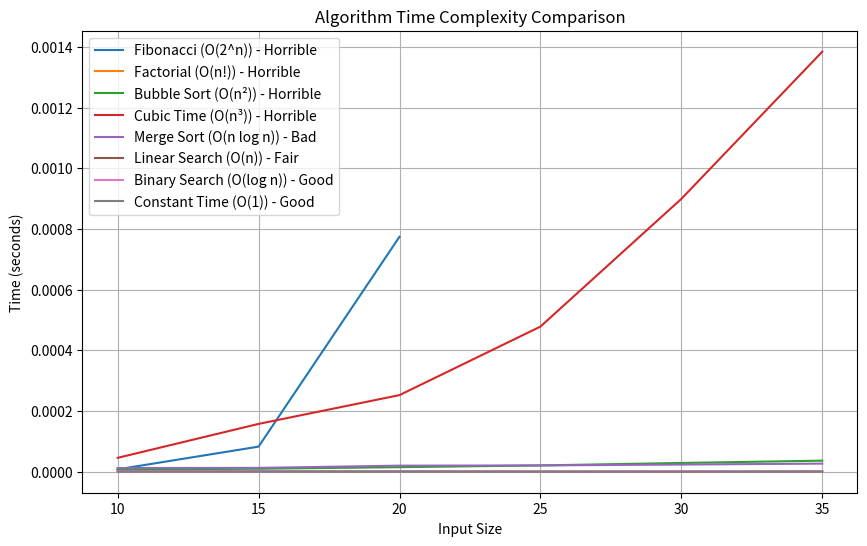

The matplotlib source for this figure:
import random
import time
import matplotlib.pyplot as plt

# Bubble Sort (O(n^2)) - Horrible
def bubble_sort(arr):
    n = len(arr)
    for i in range(n):
        for j in range(0, n-i-1):
            if arr[j] > arr[j+1]:
                arr[j], arr[j+1] = arr[j+1], arr[j]

# Merge Sort (O(n log n)) - Bad
def merge_sort(arr):
    if len(arr) > 1:
        mid = len(arr) // 2
        left = arr[:mid]
        right = arr[mid:]

        merge_sort(left)
        merge_sort(right)

        i = j = k = 0

        while i < len(left) and j < len(right):
            if left[i] < right[j]:
                arr[k] = left[i]
                i += 1
            else:
                arr[k] = right[j]
                j += 1
            k += 1

        while i < len(left):
            arr[k] = left[i]
            i += 1
            k += 1

        while j < len(right):
            arr[k] = right[j]
            j += 1
            k += 1

# Naive Fibonacci (O(2^n)) - Horrible
def fibonacci_exp(n):
    if n <= 1:
        return n
    else:
        return fibonacci_exp(n-1) + fibonacci_exp(n-2)

# Factorial (O(n!)) - Horrible
def factorial(n):
    if n == 0 or n == 1:
        return 1
    return n * factorial(n - 1)

# Linear Search (O(n)) - Fair
def linear_search(arr, target):
    for i in range(len(arr)):
        if arr[i] == target:
            return i
    return -1

# Binary Search (O(log n)) - Good
def binary_search(arr, target):
    left, right = 0, len(arr) - 1
    while left <= right:
        mid = (left + right) // 2
        if arr[mid] == target:
            return mid
        elif arr[mid] < target:
            left = mid + 1
        else:
            right = mid - 1
    return -1

# Constant Time (O(1)) - Good
def constant_time(arr):
    return arr[0]  # Simply accessing the first element

# Cubic Time (O(n^3)) - Horrible
def cubic_time(arr):
    n = len(arr)
    for i in range(n):
        for j in range(n):
            for k in range(n):
                arr[i] = arr[j] + arr[k]  # Random operation

# Measure time complexity
def measure_time(func, *args):
    start_time = time.time()
    func(*args)
    return time.time() - start_time

# Generate random data
input_sizes = [10, 15, 20, 25, 30, 35]
bubble_sort_times = []
merge_sort_times = []
fibonacci_exp_times = []
factorial_times = []
linear_search_times = []
binary_search_times = []
constant_time_times = []
cubic_time_times = []

for size in input_sizes:
    arr = random.sample(range(size * 10), size)
    
    # Bubble Sort (O(n^2)) - Horrible
    bubble_sort_time = measure_time(bubble_sort, arr.copy())
    bubble_sort_times.append(bubble_sort_time)

    # Merge Sort (O(n log n)) - Bad
    merge_sort_time = measure_time(merge_sort, arr.copy())
    merge_sort_times.append(merge_sort_time)

    # Fibonacci (O(2^n)) - Horrible
    if size <= 20:  # To prevent excessive runtime, limit for larger n
        fibonacci_exp_time = measure_time(fibonacci_exp, size)
        fibonacci_exp_times.append(fibonacci_exp_time)

    # Factorial (O(n!)) - Horrible
    if size <= 10:  # To prevent excessive runtime, limit for larger n
        factorial_time = measure_time(factorial, size)
        factorial_times.append(factorial_time)

    # Linear Search (O(n)) - Fair
    target = random.choice(arr)  # Select a random target value
    linear_search_time = measure_time(linear_search, arr.copy(), target)
    linear_search_times.append(linear_search_time)

    # Binary Search (O(log n)) - Good
    arr_sorted = sorted(arr)
    target = arr_sorted[len(arr_sorted) // 2]  # Use the middle element as the target
    binary_search_time = measure_time(binary_search, arr_sorted, target)
    binary_search_times.append(binary_search_time)

    # Constant Time (O(1)) - Good
    constant_time_time = measure_time(constant_time, arr)
    constant_time_times.append(constant_time_time)

    # Cubic Time (O(n^3)) - Horrible
    cubic_time_time = measure_time(cubic_time, arr.copy())
    cubic_time_times.append(cubic_time_time)

# Plot results
plt.figure(figsize=(10,6))

# Plot only if data is available for the input size
if fibonacci_exp_times:
    plt.plot(input_sizes[:len(fibonacci_exp_times)], fibonacci_exp_times, label="Fibonacci (O(2^n)) - Horrible")

if factorial_times:
    plt.plot(input_sizes[:len(factorial_times)], factorial_times, label="Factorial (O(n!)) - Horrible")

plt.plot(input_sizes, bubble_sort_times, label="Bubble Sort (O(n²)) - Horrible")
plt.plot(input_sizes, cubic_time_times, label="Cubic Time (O(n³)) - Horrible")
plt.plot(input_sizes, merge_sort_times, label="Merge Sort (O(n log n)) - Bad")
plt.plot(input_sizes, linear_search_times, label="Linear Search (O(n)) - Fair")
plt.plot(input_sizes, binary_search_times, label="Binary Search (O(log n)) - Good")
plt.plot(input_sizes, constant_time_times, label="Constant Time (O(1)) - Good")


# Introduction before the table
print("\nThis table displays the execution times (in seconds) for various algorithms and input sizes. "
      "These algorithms represent different time complexities, ranging from constant time (O(1)) to exponential time (O(2^n)).\n")
      
# Create a header for the table-like format
print(f"{'Algorithm':<30} {'Input Size':<15} {'Execution Time (s)'}")
print("-" * 50)

# After the algorithm time table is printed, add a summary with the associated tags
# Print the times for each algorithm with corresponding input size and execution time
for i, size in enumerate(input_sizes):
    print(f"{'Bubble Sort (O(n²))':<30} {size:<15} {bubble_sort_times[i]:.6f}")
    print(f"{'Cubic Time (O(n³))':<30} {size:<15} {cubic_time_times[i]:.6f}")
    print(f"{'Merge Sort (O(n log n))':<30} {size:<15} {merge_sort_times[i]:.6f}")
    print(f"{'Linear Search (O(n))':<30} {size:<15} {linear_search_times[i]:.6f}")
    print(f"{'Binary Search (O(log n))':<30} {size:<15} {binary_search_times[i]:.6f}")
    print(f"{'Constant Time (O(1))':<30} {size:<15} {constant_time_times[i]:.6f}")

    # Only print Fibonacci times if data exists
    if i < len(fibonacci_exp_times):
        print(f"{'Fibonacci (O(2^n))':<30} {size:<15} {fibonacci_exp_times[i]:.6f}")

    # Only print the factorial times if they exist
    if i < len(factorial_times):  # Check if index is valid
        print(f"{'Factorial (O(n!))':<30} {size:<15} {factorial_times[i]:.6f}")

    print("-" * 50)  # Add a line to separate data for each input size

# Add the summary section at the end
print("\nSummary of Time Complexities:")
print("-" * 50)

# Associated tags for each algorithm
tags = {
    "Bubble Sort (O(n²))": "Horrible",
    "Cubic Time (O(n³))": "Horrible",
    "Fibonacci (O(2^n))": "Horrible",
    "Factorial (O(n!))": "Horrible",
    "Merge Sort (O(n log n))": "Bad",
    "Linear Search (O(n))": "Fair",
    "Binary Search (O(log n))": "Good",
    "Constant Time (O(1))": "Good",
}


# Print the sorted dictionary
for algorithm, tag in tags.items():
    print(f"{algorithm:<30} {tag}")


print("-" * 50)  # Separator line after summary


plt.xlabel("Input Size")
plt.ylabel("Time (seconds)")
plt.title("Algorithm Time Complexity Comparison")
plt.legend()
plt.grid(True)
plt.show()

